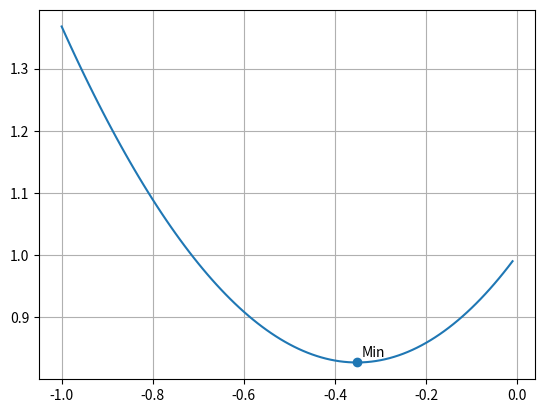

The script that saved this image:
import math
import matplotlib.pyplot as plt

eps = 1e-5
e = eps * 3
a = -1
b = 0

def func(x):
    return math.exp(x) + x**2

x = a
N = 100
h = math.fabs(a - b) / N
X = []
for i in range(N):
    X.append(x)
    x += h

Y = []
for i in X:
    Y.append(func(i))

i = 0
while math.fabs(b - a) > e:
    p = (a+b)/2 + eps
    q = (a+b)/2 - eps
    if func(p) < func(q):
        a = q
    else:
        b = p
    i += 1

x = (a+b) / 2

plt.scatter(x,func(x))
print("[",-1,':',0,']\t x = ',x,'\t f(x) = ',func(x), '\t eps = ', eps, '\t Iter = ',i)
plt.text(x + 0.01, func(x) + 0.01, "Min")
plt.plot(X,Y)
plt.grid()
plt.show()